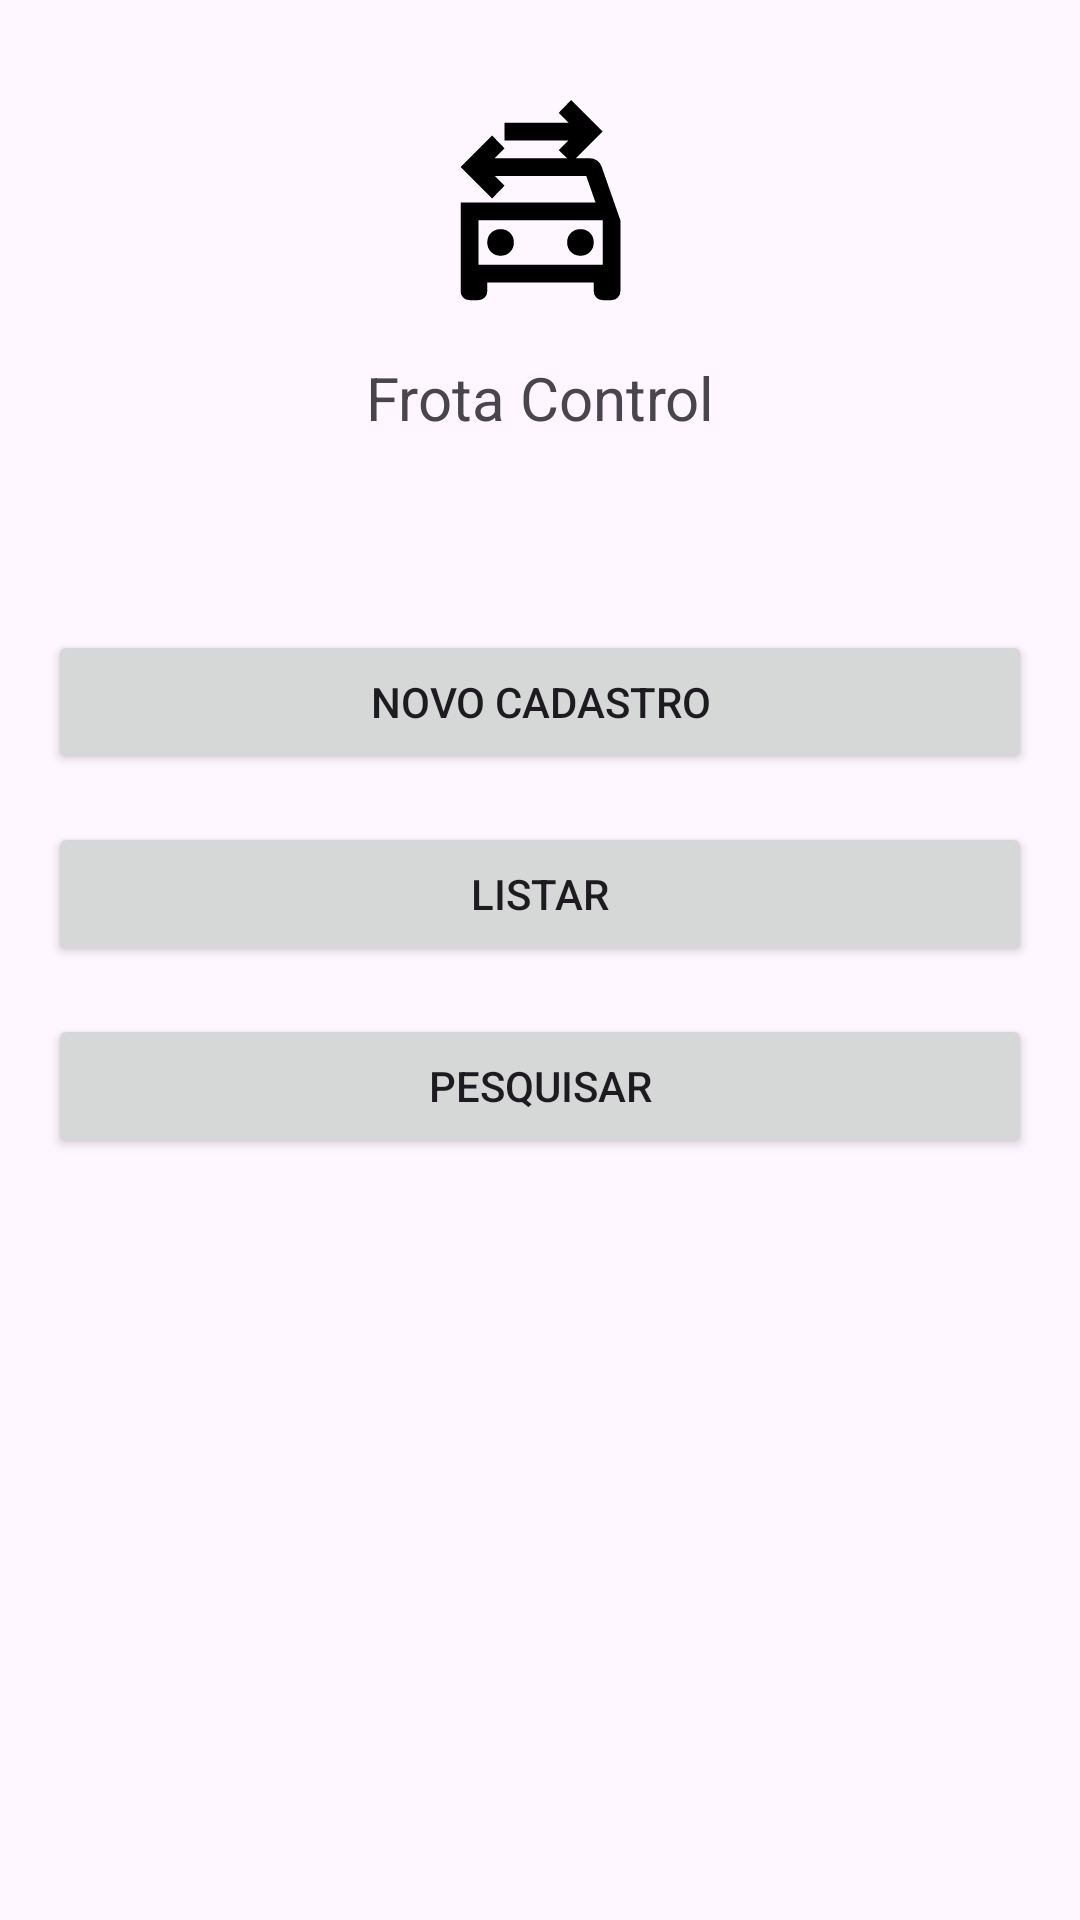

Reconstruct the res/layout file that produces this screen, plus the resources it refers to.
<!-- AndroidManifest.xml: application theme Theme.FrotaControl -->
<!-- res/layout/activity_main.xml -->
<?xml version="1.0" encoding="utf-8"?>
<ScrollView xmlns:android="http://schemas.android.com/apk/res/android"
    xmlns:app="http://schemas.android.com/apk/res-auto"
    xmlns:tools="http://schemas.android.com/tools"
    android:id="@+id/main"
    android:layout_width="match_parent"
    android:layout_height="match_parent"
    tools:context=".MainActivity">

    <androidx.constraintlayout.widget.ConstraintLayout

        android:layout_width="match_parent"
        android:layout_height="wrap_content">


        <TextView
            android:id="@+id/tvFrotaControl"
            android:layout_width="wrap_content"
            android:layout_height="wrap_content"
            android:layout_marginTop="16dp"
            android:textSize="20sp"
            android:text="@string/frota_control"
            app:layout_constraintEnd_toEndOf="parent"
            app:layout_constraintStart_toStartOf="parent"
            app:layout_constraintTop_toBottomOf="@+id/icLogo" />

        <ImageView
            android:id="@+id/icLogo"
            android:layout_width="71dp"
            android:layout_height="71dp"
            android:layout_marginTop="32dp"
            android:contentDescription="@string/logotipo_do_app_carro_com_setas"
            app:layout_constraintEnd_toEndOf="parent"
            app:layout_constraintStart_toStartOf="parent"
            app:layout_constraintTop_toTopOf="parent"
            app:srcCompat="@drawable/ic_carroseta"
            tools:layout_editor_absoluteX="170dp" />

        <Button
            android:id="@+id/bt_NovoCadastro"
            android:layout_width="0dp"
            android:layout_height="wrap_content"
            android:layout_marginHorizontal="16dp"
            android:layout_marginTop="64dp"
            android:text="@string/novo_cadastro"
            app:layout_constraintEnd_toEndOf="parent"
            app:layout_constraintStart_toStartOf="parent"
            app:layout_constraintTop_toBottomOf="@+id/tvFrotaControl"
            app:layout_constraintBottom_toTopOf="@id/bt_Listar" />


        <Button
            android:id="@+id/bt_Listar"
            android:layout_width="0dp"
            android:layout_height="wrap_content"
            android:layout_marginHorizontal="16dp"
            android:layout_marginTop="16dp"
            android:text="@string/listar"
            app:layout_constraintEnd_toEndOf="parent"
            app:layout_constraintStart_toStartOf="parent"
            app:layout_constraintTop_toBottomOf="@id/bt_NovoCadastro"
            app:layout_constraintBottom_toTopOf="@id/bt_Pesquisar" />

        <Button
            android:id="@+id/bt_Pesquisar"
            android:layout_width="0dp"
            android:layout_height="wrap_content"
            android:layout_marginHorizontal="16dp"
            android:layout_marginTop="16dp"
            android:layout_marginBottom="32dp"
            android:text="@string/pesquisar"
            app:layout_constraintBottom_toBottomOf="parent"
            app:layout_constraintEnd_toEndOf="parent"
            app:layout_constraintStart_toStartOf="parent"
            app:layout_constraintTop_toBottomOf="@+id/bt_Listar" />


    </androidx.constraintlayout.widget.ConstraintLayout>

</ScrollView>
<!-- resources referenced by this layout -->
<resources>
  <!-- drawable ic_carroseta (drawable) -->
  <vector xmlns:android="http://schemas.android.com/apk/res/android" android:height="24dp" android:tint="#000000" android:viewportHeight="960" android:viewportWidth="960" android:width="24dp">
        
      <path android:fillColor="@android:color/white" android:pathData="M620,300L562,244L606,200L318,200L318,120L606,120L562,76L618,18L760,160L620,300ZM200,760L760,760L760,560L200,560L200,760ZM343,703Q360,686 360,660Q360,634 343,617Q326,600 300,600Q274,600 257,617Q240,634 240,660Q240,686 257,703Q274,720 300,720Q326,720 343,703ZM703,703Q720,686 720,660Q720,634 703,617Q686,600 660,600Q634,600 617,617Q600,634 600,660Q600,686 617,703Q634,720 660,720Q686,720 703,703ZM120,480L728,480L686,360L274,360L318,404L262,462L120,320L262,178L318,236L274,280L700,280Q720,280 735,291Q750,302 756,320L840,560L840,880Q840,897 828.5,908.5Q817,920 800,920L760,920Q743,920 731.5,908.5Q720,897 720,880L720,840L240,840L240,880Q240,897 228.5,908.5Q217,920 200,920L160,920Q143,920 131.5,908.5Q120,897 120,880L120,480ZM200,560L200,560L200,760L200,760L200,560Z"/>
      
  </vector>
  <string name="frota_control">Frota Control</string>
  <string name="listar">Listar</string>
  <string name="logotipo_do_app_carro_com_setas">Logotipo do app, carro com setas</string>
  <string name="novo_cadastro">Novo cadastro</string>
  <string name="pesquisar">Pesquisar</string>
  <style name="Theme.FrotaControl" parent="Base.Theme.FrotaControl" />
  <style name="Base.Theme.FrotaControl" parent="Theme.Material3.DayNight.NoActionBar">
          
          
      </style>
</resources>
